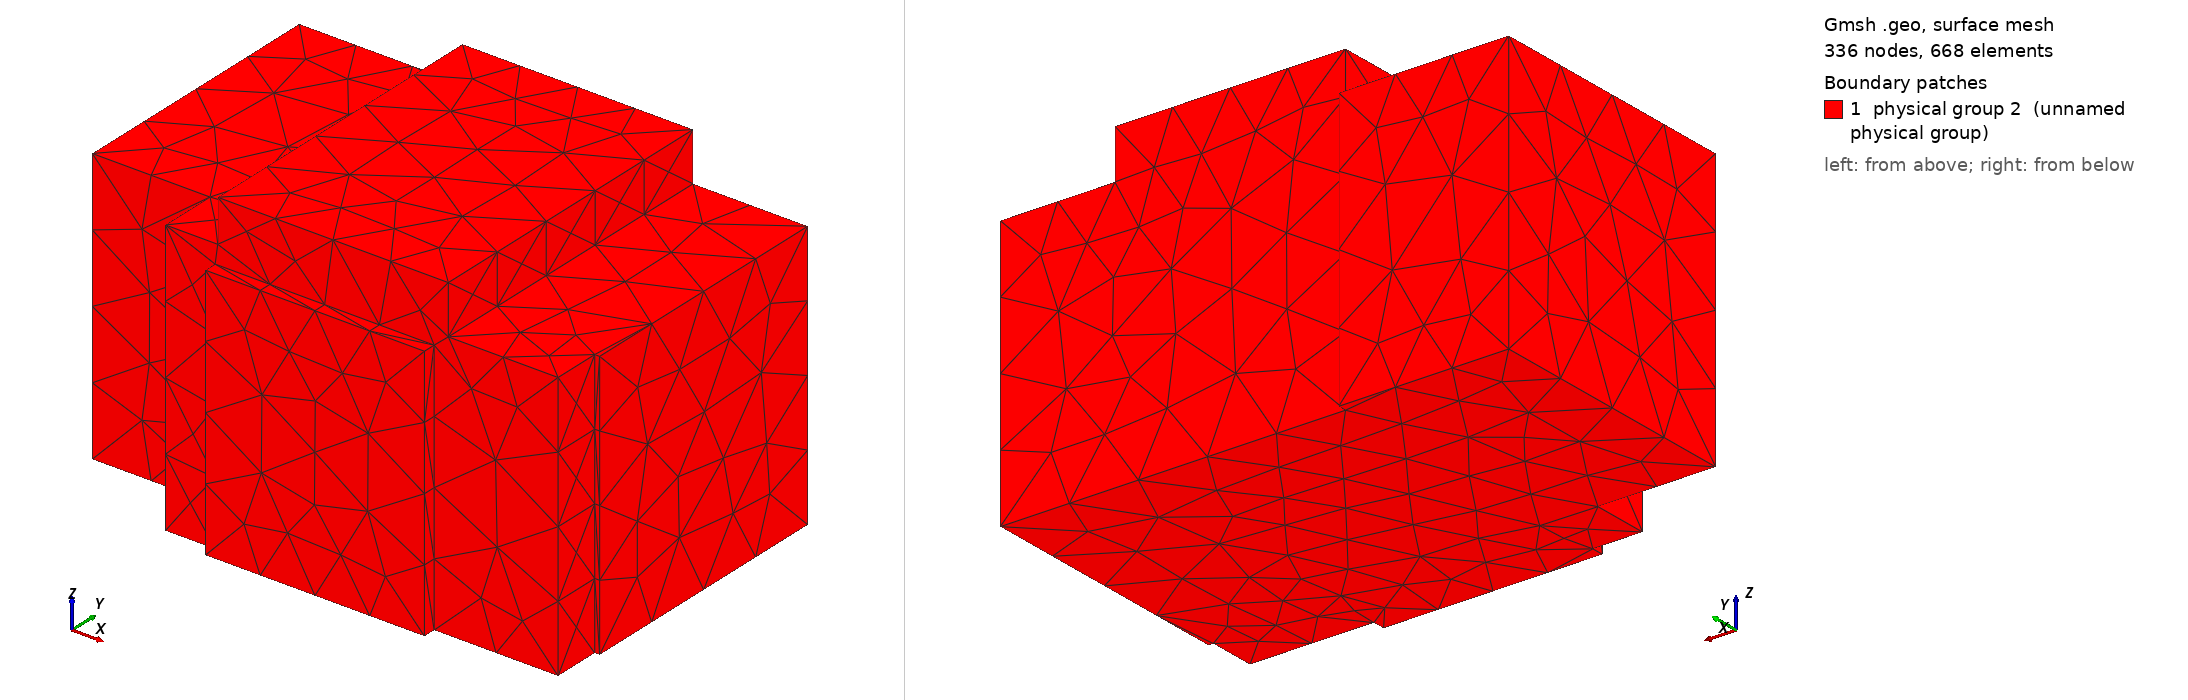

Gmsh geometry script, surface-meshed: 336 nodes, 668 surface elements. Boundary patches (legend numbers): 1 physical group 2 (unnamed physical group). Left view from above one corner, right view from below the opposite corner. Legend entries are the model's physical surfaces.

=== acousticave.geo (drawn) ===
Merge "acousticave.brep";
//+
Physical Surface(2) = {5, 6, 4, 3, 22, 16, 17, 2, 7, 21, 20, 15, 14, 13, 12, 19, 18, 8, 1, 9, 11, 10};
//+
Physical Volume(1) = {1};


Also in the case, not shown: acousticave.brep (merged mesh/CAD file).
